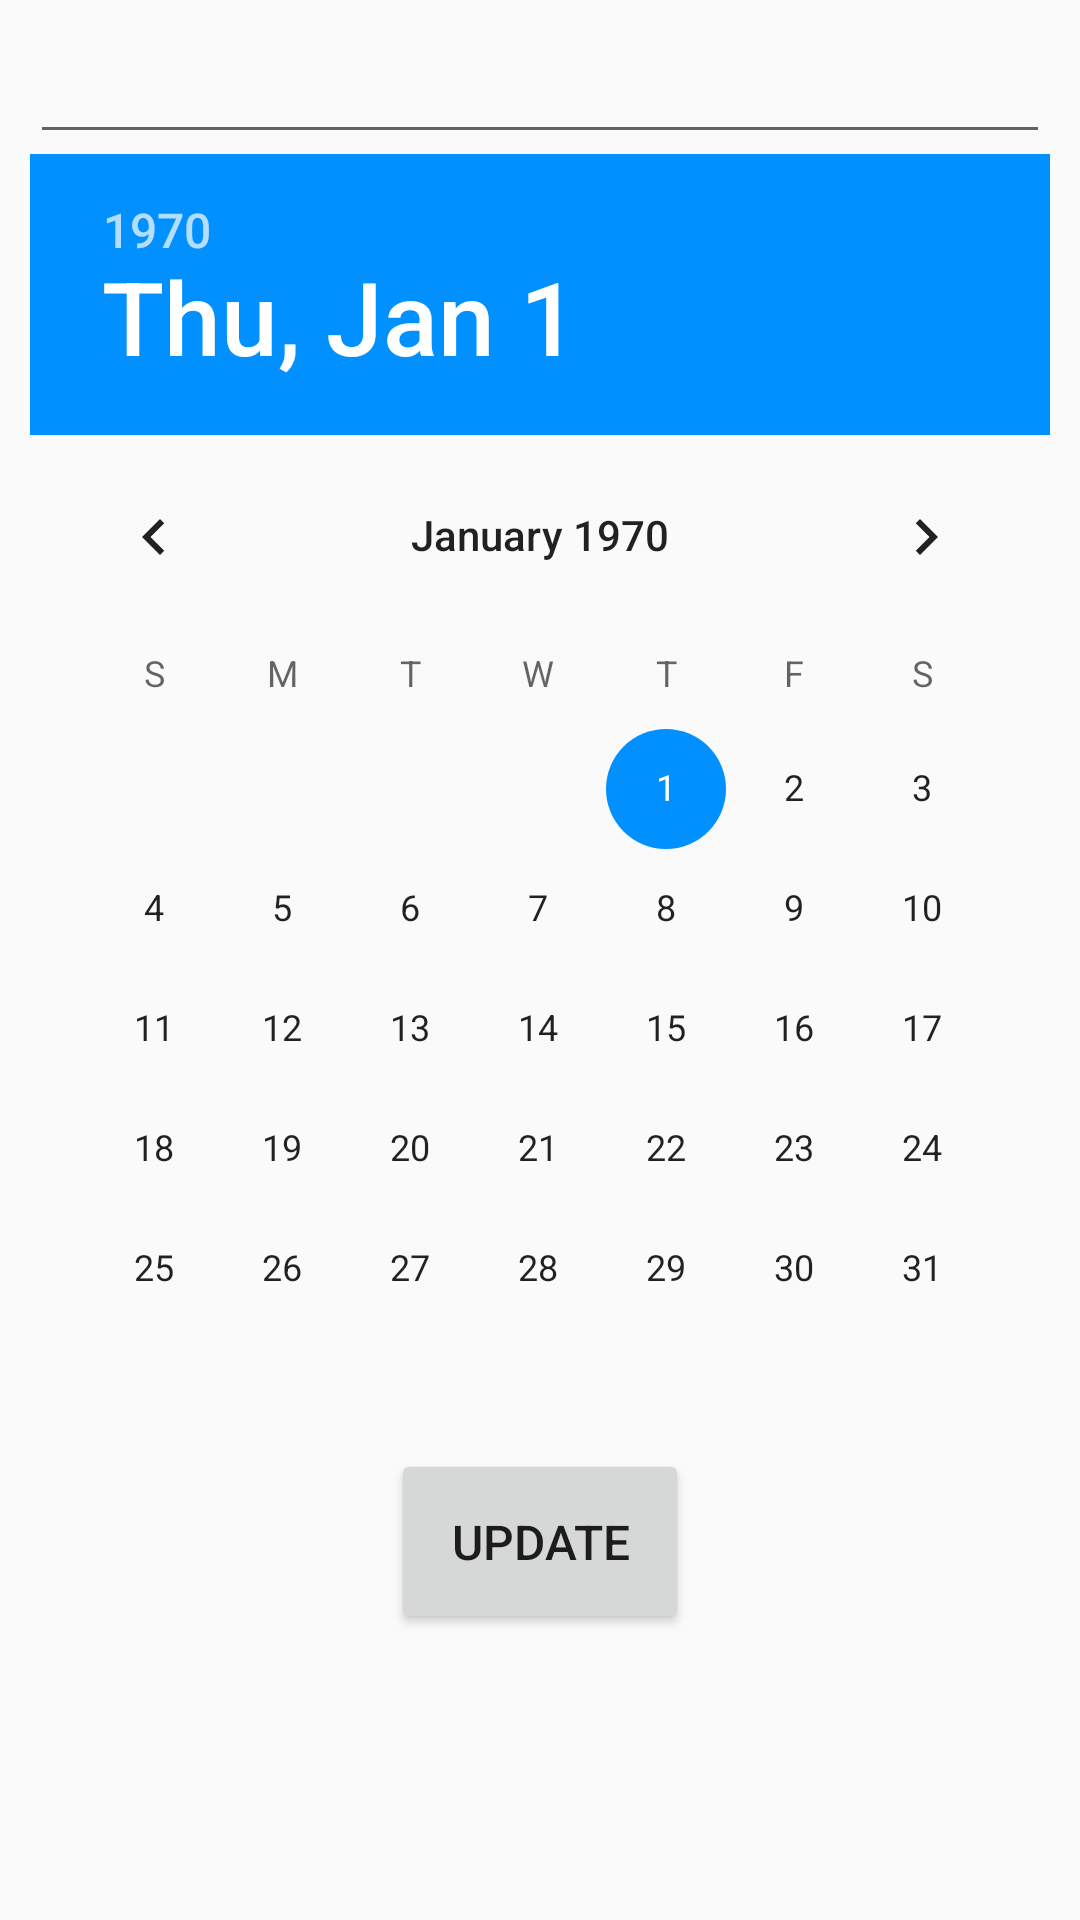

Here is an Android app screen rendered from its layout file. Give the layout XML and the strings, colors and styles it references.
<!-- AndroidManifest.xml: application theme AppTheme -->
<!-- res/layout/reminder_editor.xml -->
<?xml version="1.0" encoding="utf-8"?>
<LinearLayout xmlns:android="http://schemas.android.com/apk/res/android"
    android:orientation="vertical"
    android:layout_width="match_parent"
    android:layout_height="match_parent"
    android:padding="10dp">

    <EditText
        android:layout_width="match_parent"
        android:layout_height="wrap_content"
        android:id="@+id/reminderName"
        android:textAppearance="@style/SubheadingText"/>

    <DatePicker
        android:layout_width="wrap_content"
        android:layout_height="wrap_content"
        android:layout_gravity="center"
        android:id="@+id/date">
    </DatePicker>

    <Button
        android:layout_width="wrap_content"
        android:layout_height="wrap_content"
        android:layout_gravity="center"
        android:text="Update"
        android:id="@+id/update"
        android:textSize="16sp"
        android:padding="20dp"
        android:textAllCaps="true"/>
</LinearLayout>
<!-- resources referenced by this layout -->
<resources>
  <style name="SubheadingText">
          <item name="android:textColor">@android:color/darker_gray</item>
          <item name="android:textSize">18sp</item>
      </style>
  <style name="AppTheme" parent="Theme.AppCompat.Light.DarkActionBar">
          
          <item name="colorPrimary">@color/colorPrimary</item>
          <item name="colorPrimaryDark">@color/colorPrimaryDark</item>
          <item name="colorAccent">@color/colorAccent</item>
      </style>
  <color name="colorPrimary">#795548</color>
  <color name="colorPrimaryDark">#5D4037</color>
  <color name="colorAccent">#0090ff</color>
</resources>
